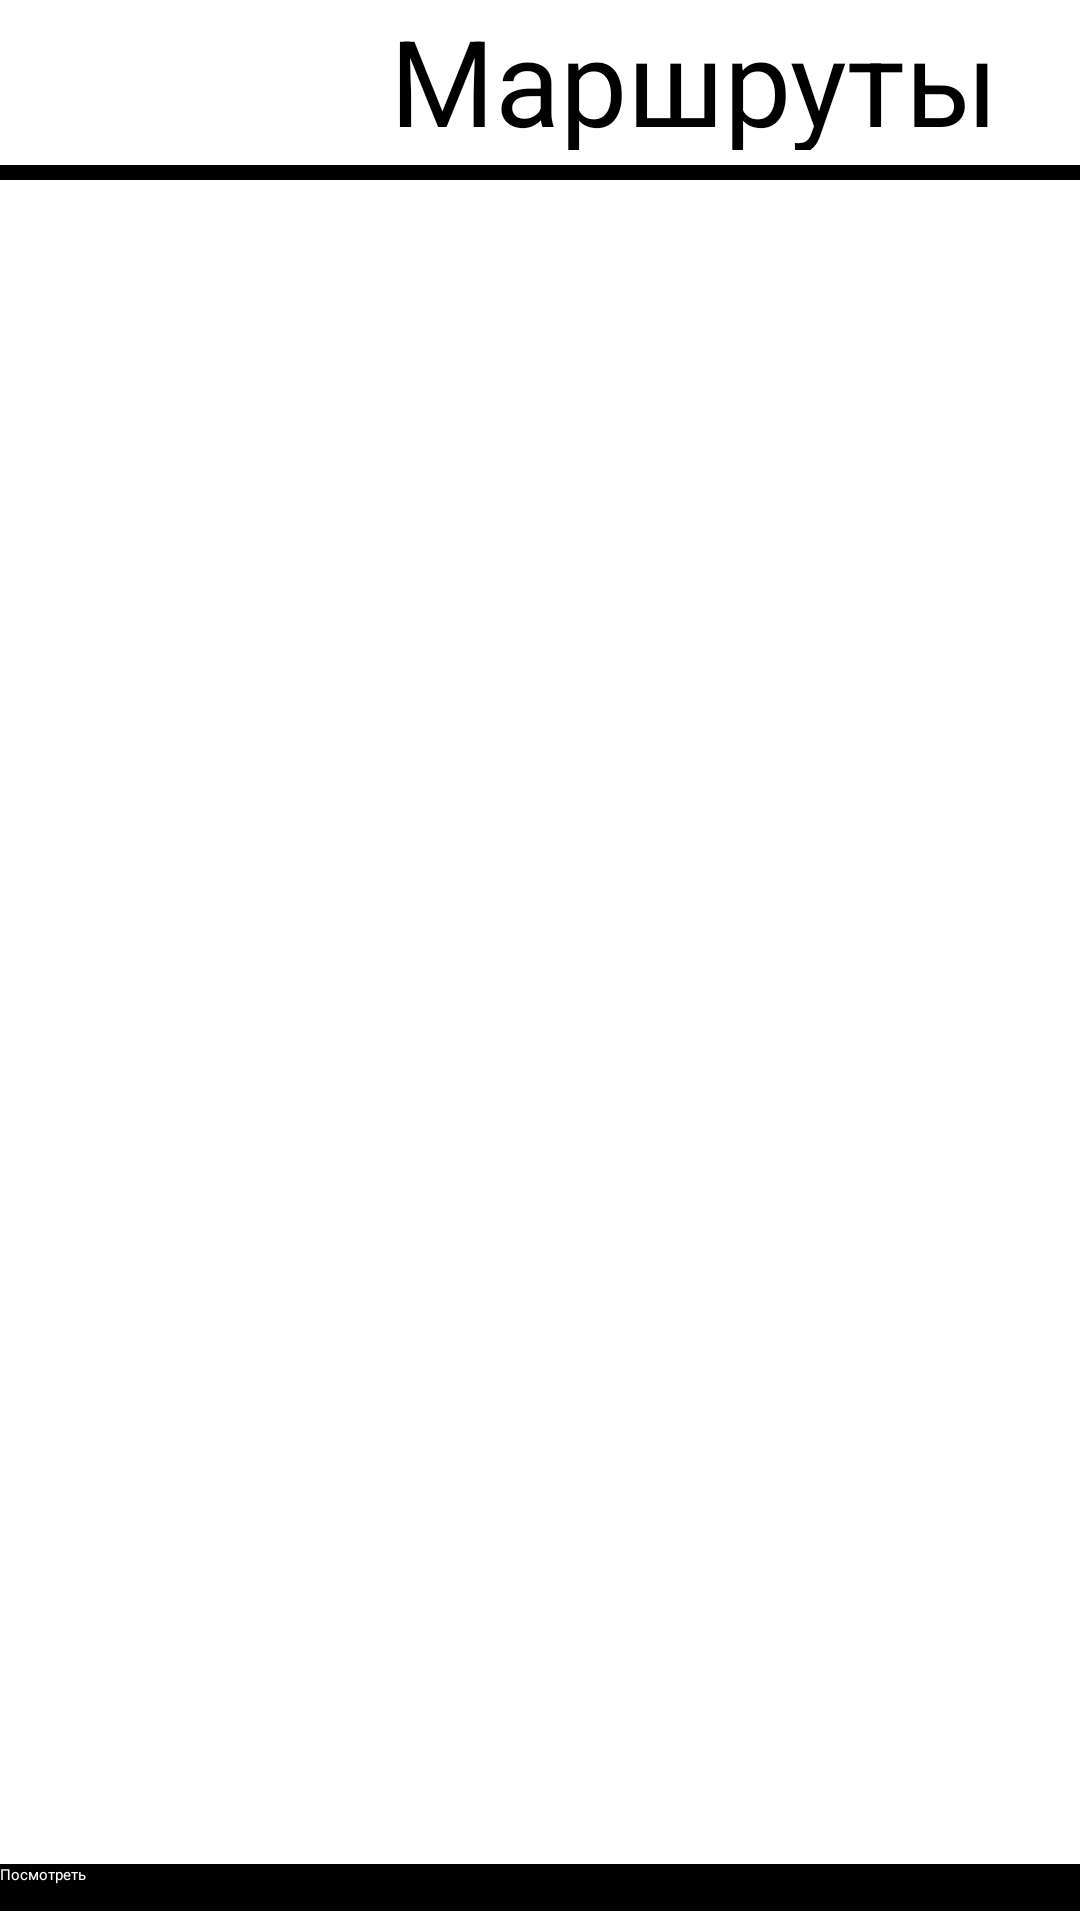

Reconstruct the res/layout file that produces this screen, plus the resources it refers to.
<!-- AndroidManifest.xml: application theme Theme.CourseWorkLogistics -->
<!-- res/layout/activity_user_routes.xml -->
<?xml version="1.0" encoding="utf-8"?>
<LinearLayout xmlns:android="http://schemas.android.com/apk/res/android"
    xmlns:app="http://schemas.android.com/apk/res-auto"
    xmlns:tools="http://schemas.android.com/tools"
    android:id="@+id/coordinatorLayout2"
    android:layout_width="match_parent"
    android:layout_height="match_parent"
    android:orientation="vertical"
    tools:context=".MainUserActivity" >

    <LinearLayout
        android:layout_width="match_parent"
        android:layout_height="wrap_content"
        android:orientation="horizontal">

        <ImageView
            android:id="@+id/imageView"
            android:layout_width="50dp"
            android:layout_height="50dp"
            android:minHeight="410dp"
            app:srcCompat="@drawable/icon" />

        <TextView
            android:id="@+id/textView2"
            android:layout_width="363dp"
            android:layout_height="match_parent"
            android:text="Маршруты"
            android:textAlignment="center"
            android:textColor="#000000"
            android:textSize="40sp" />
    </LinearLayout>

    <Space
        android:layout_width="match_parent"
        android:layout_height="5dp" />

    <View
        android:id="@+id/view12"
        android:layout_width="match_parent"
        android:layout_height="5dp"
        android:background="#000000" />

    <Space
        android:layout_width="match_parent"
        android:layout_height="20dp"
        android:background="#000000"
        android:backgroundTint="#000000"
        android:foregroundTint="#000000"
        android:visibility="visible" />

    <ListView
        android:id="@+id/listViewRoutes"
        android:layout_width="match_parent"
        android:layout_height="600sp"
        android:layout_weight="1" />

    <Button
        android:id="@+id/btnCheck"
        android:layout_width="match_parent"
        android:layout_height="match_parent"
        android:layout_marginTop="3dp"
        android:layout_marginBottom="3dp"
        android:layout_weight="10"
        android:background="@color/user"
        android:minHeight="48dp"
        android:text="Посмотреть"
        android:textColor="#ffffff" />


</LinearLayout>
<!-- resources referenced by this layout -->
<resources>
  <color name="user">#000000</color>
  <style name="Theme.CourseWorkLogistics" parent="Theme.MaterialComponents.DayNight.DarkActionBar">
          
          <item name="colorPrimary">#000000</item>
          <item name="colorPrimaryVariant">#545BA3</item>
          <item name="colorOnPrimary">#494395</item>
          
          <item name="colorSecondary">#000000</item>
          <item name="colorSecondaryVariant">#545BA3</item>
          <item name="colorOnSecondary">#494395</item>
          
          <item name="android:statusBarColor" tools:targetApi="l">#79A7D3</item>
          
      </style>
</resources>
